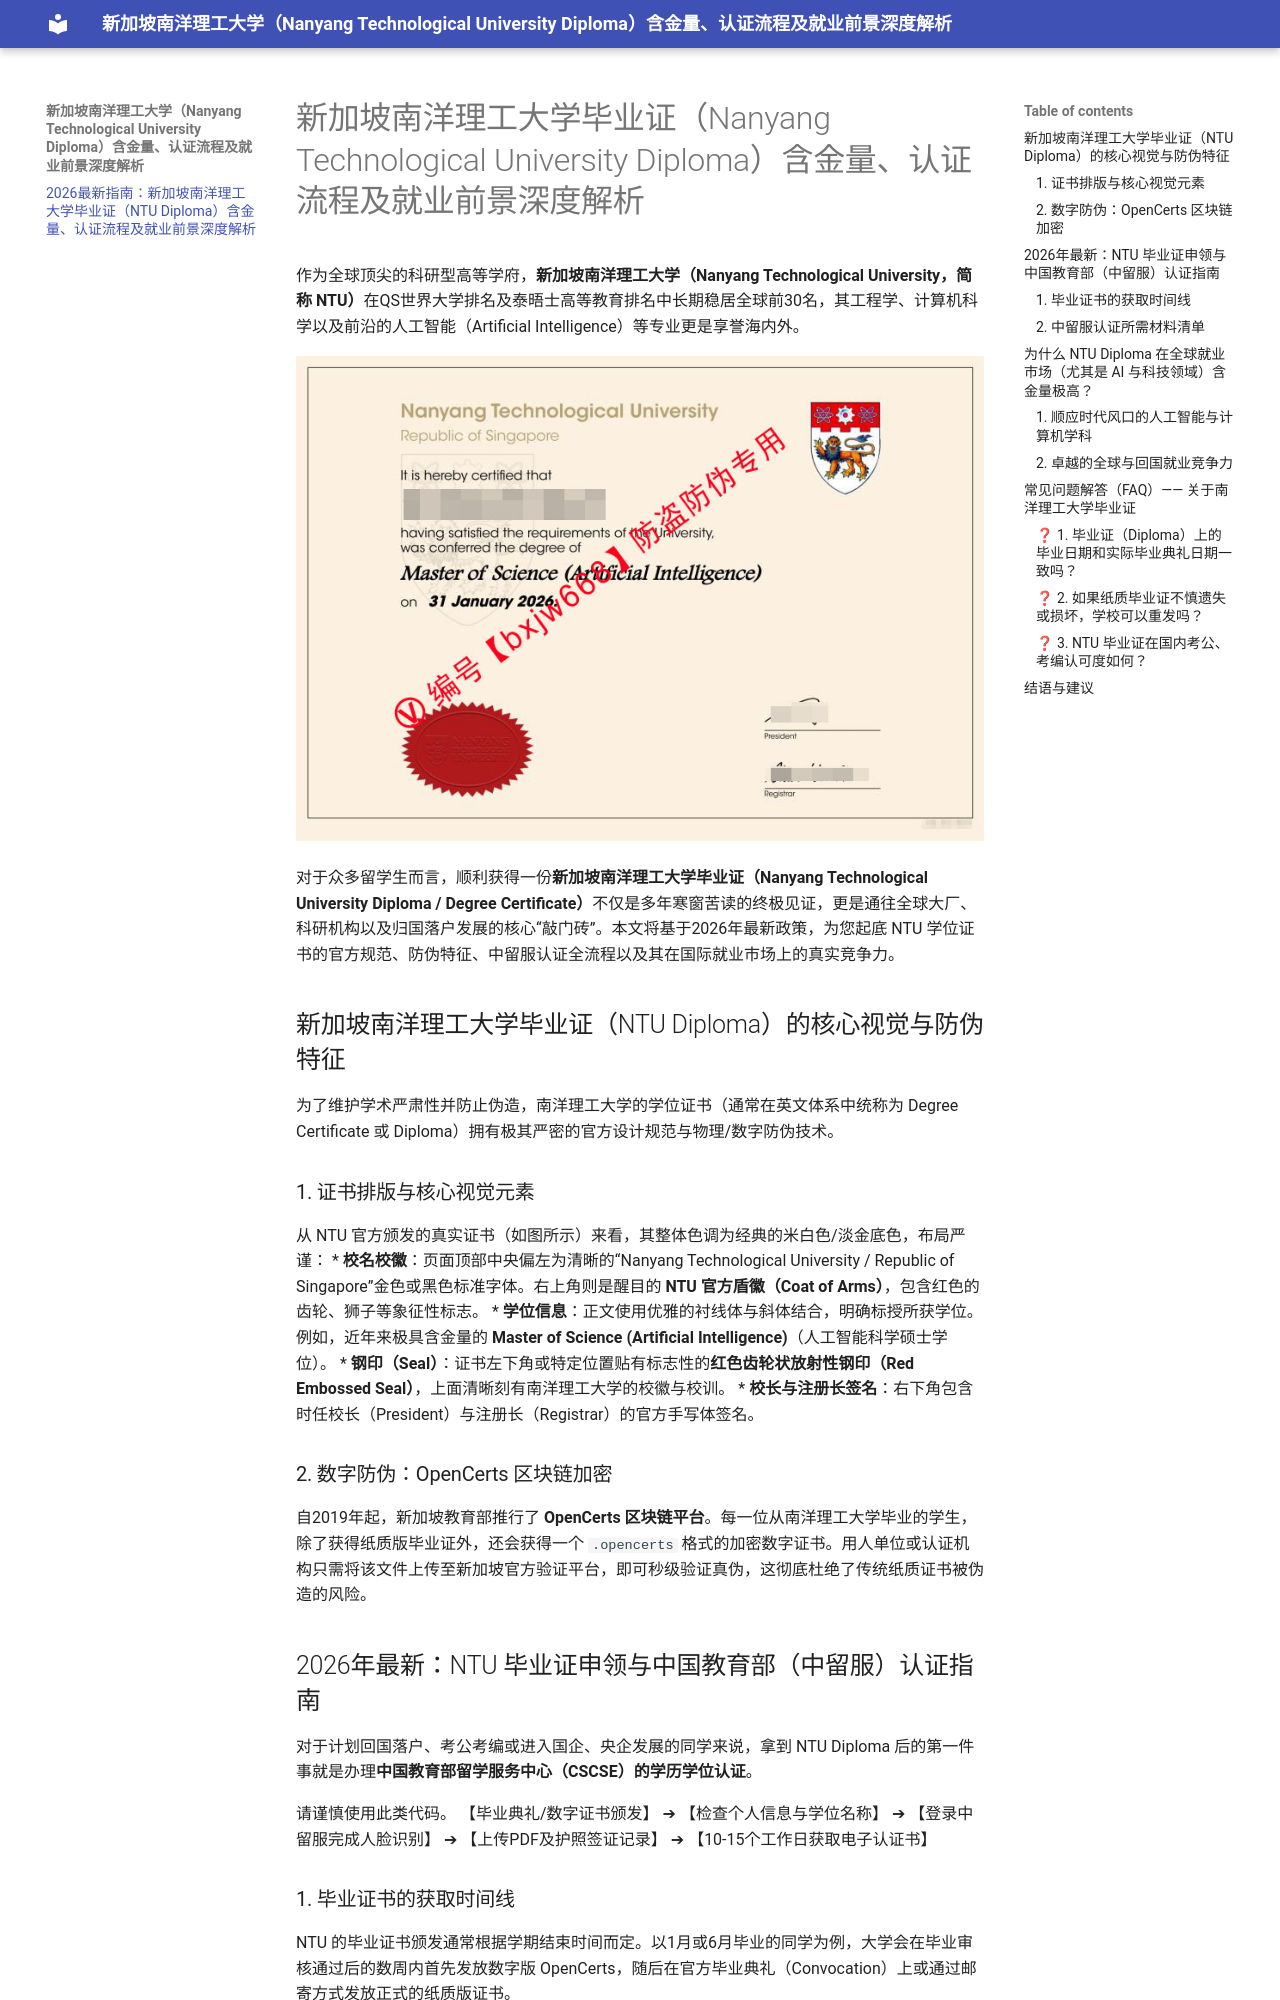

repository: wpkn/ntuxw · page: index.html · generator: mkdocs

---
title: 2026最新指南：新加坡南洋理工大学毕业证（NTU Diploma）含金量、认证流程及就业前景深度解析
meta_title: 新加坡南洋理工大学毕业证(NTU Diploma)申领与回国中留服认证全攻略
description: 深度解析新加坡南洋理工大学（Nanyang Technological University Diploma）学位证书的学术含金量...
keywords: 新加坡南洋理工大学毕业证, Nanyang Technological University Diploma...
---

# 新加坡南洋理工大学毕业证（Nanyang Technological University Diploma）含金量、认证流程及就业前景深度解析

作为全球顶尖的科研型高等学府，**新加坡南洋理工大学（Nanyang Technological University，简称 NTU）**在QS世界大学排名及泰晤士高等教育排名中长期稳居全球前30名，其工程学、计算机科学以及前沿的人工智能（Artificial Intelligence）等专业更是享誉海内外。

![新加坡南洋理工大学毕业证及学位证文凭样本模版(Nanyang Technological University Diploma/Certificate of Degree)](ntu-diploma.jpg)

对于众多留学生而言，顺利获得一份**新加坡南洋理工大学毕业证（Nanyang Technological University Diploma / Degree Certificate）**不仅是多年寒窗苦读的终极见证，更是通往全球大厂、科研机构以及归国落户发展的核心“敲门砖”。本文将基于2026年最新政策，为您起底 NTU 学位证书的官方规范、防伪特征、中留服认证全流程以及其在国际就业市场上的真实竞争力。


## 新加坡南洋理工大学毕业证（NTU Diploma）的核心视觉与防伪特征

为了维护学术严肃性并防止伪造，南洋理工大学的学位证书（通常在英文体系中统称为 Degree Certificate 或 Diploma）拥有极其严密的官方设计规范与物理/数字防伪技术。

###  1. 证书排版与核心视觉元素
从 NTU 官方颁发的真实证书（如图所示）来看，其整体色调为经典的米白色/淡金底色，布局严谨：
* **校名校徽**：页面顶部中央偏左为清晰的“Nanyang Technological University / Republic of Singapore”金色或黑色标准字体。右上角则是醒目的 **NTU 官方盾徽（Coat of Arms）**，包含红色的齿轮、狮子等象征性标志。
* **学位信息**：正文使用优雅的衬线体与斜体结合，明确标授所获学位。例如，近年来极具含金量的 **Master of Science (Artificial Intelligence)**（人工智能科学硕士学位）。
* **钢印（Seal）**：证书左下角或特定位置贴有标志性的**红色齿轮状放射性钢印（Red Embossed Seal）**，上面清晰刻有南洋理工大学的校徽与校训。
* **校长与注册长签名**：右下角包含时任校长（President）与注册长（Registrar）的官方手写体签名。

###  2. 数字防伪：OpenCerts 区块链加密
自2019年起，新加坡教育部推行了 **OpenCerts 区块链平台**。每一位从南洋理工大学毕业的学生，除了获得纸质版毕业证外，还会获得一个 `.opencerts` 格式的加密数字证书。用人单位或认证机构只需将该文件上传至新加坡官方验证平台，即可秒级验证真伪，这彻底杜绝了传统纸质证书被伪造的风险。

## 2026年最新：NTU 毕业证申领与中国教育部（中留服）认证指南

对于计划回国落户、考公考编或进入国企、央企发展的同学来说，拿到 NTU Diploma 后的第一件事就是办理**中国教育部留学服务中心（CSCSE）的学历学位认证**。

请谨慎使用此类代码。
【毕业典礼/数字证书颁发】 ➔ 【检查个人信息与学位名称】 ➔ 【登录中留服完成人脸识别】 ➔ 【上传PDF及护照签证记录】 ➔ 【10-15个工作日获取电子认证书】

### 1. 毕业证书的获取时间线
NTU 的毕业证书颁发通常根据学期结束时间而定。以1月或6月毕业的同学为例，大学会在毕业审核通过后的数周内首先发放数字版 OpenCerts，随后在官方毕业典礼（Convocation）上或通过邮寄方式发放正式的纸质版证书。
